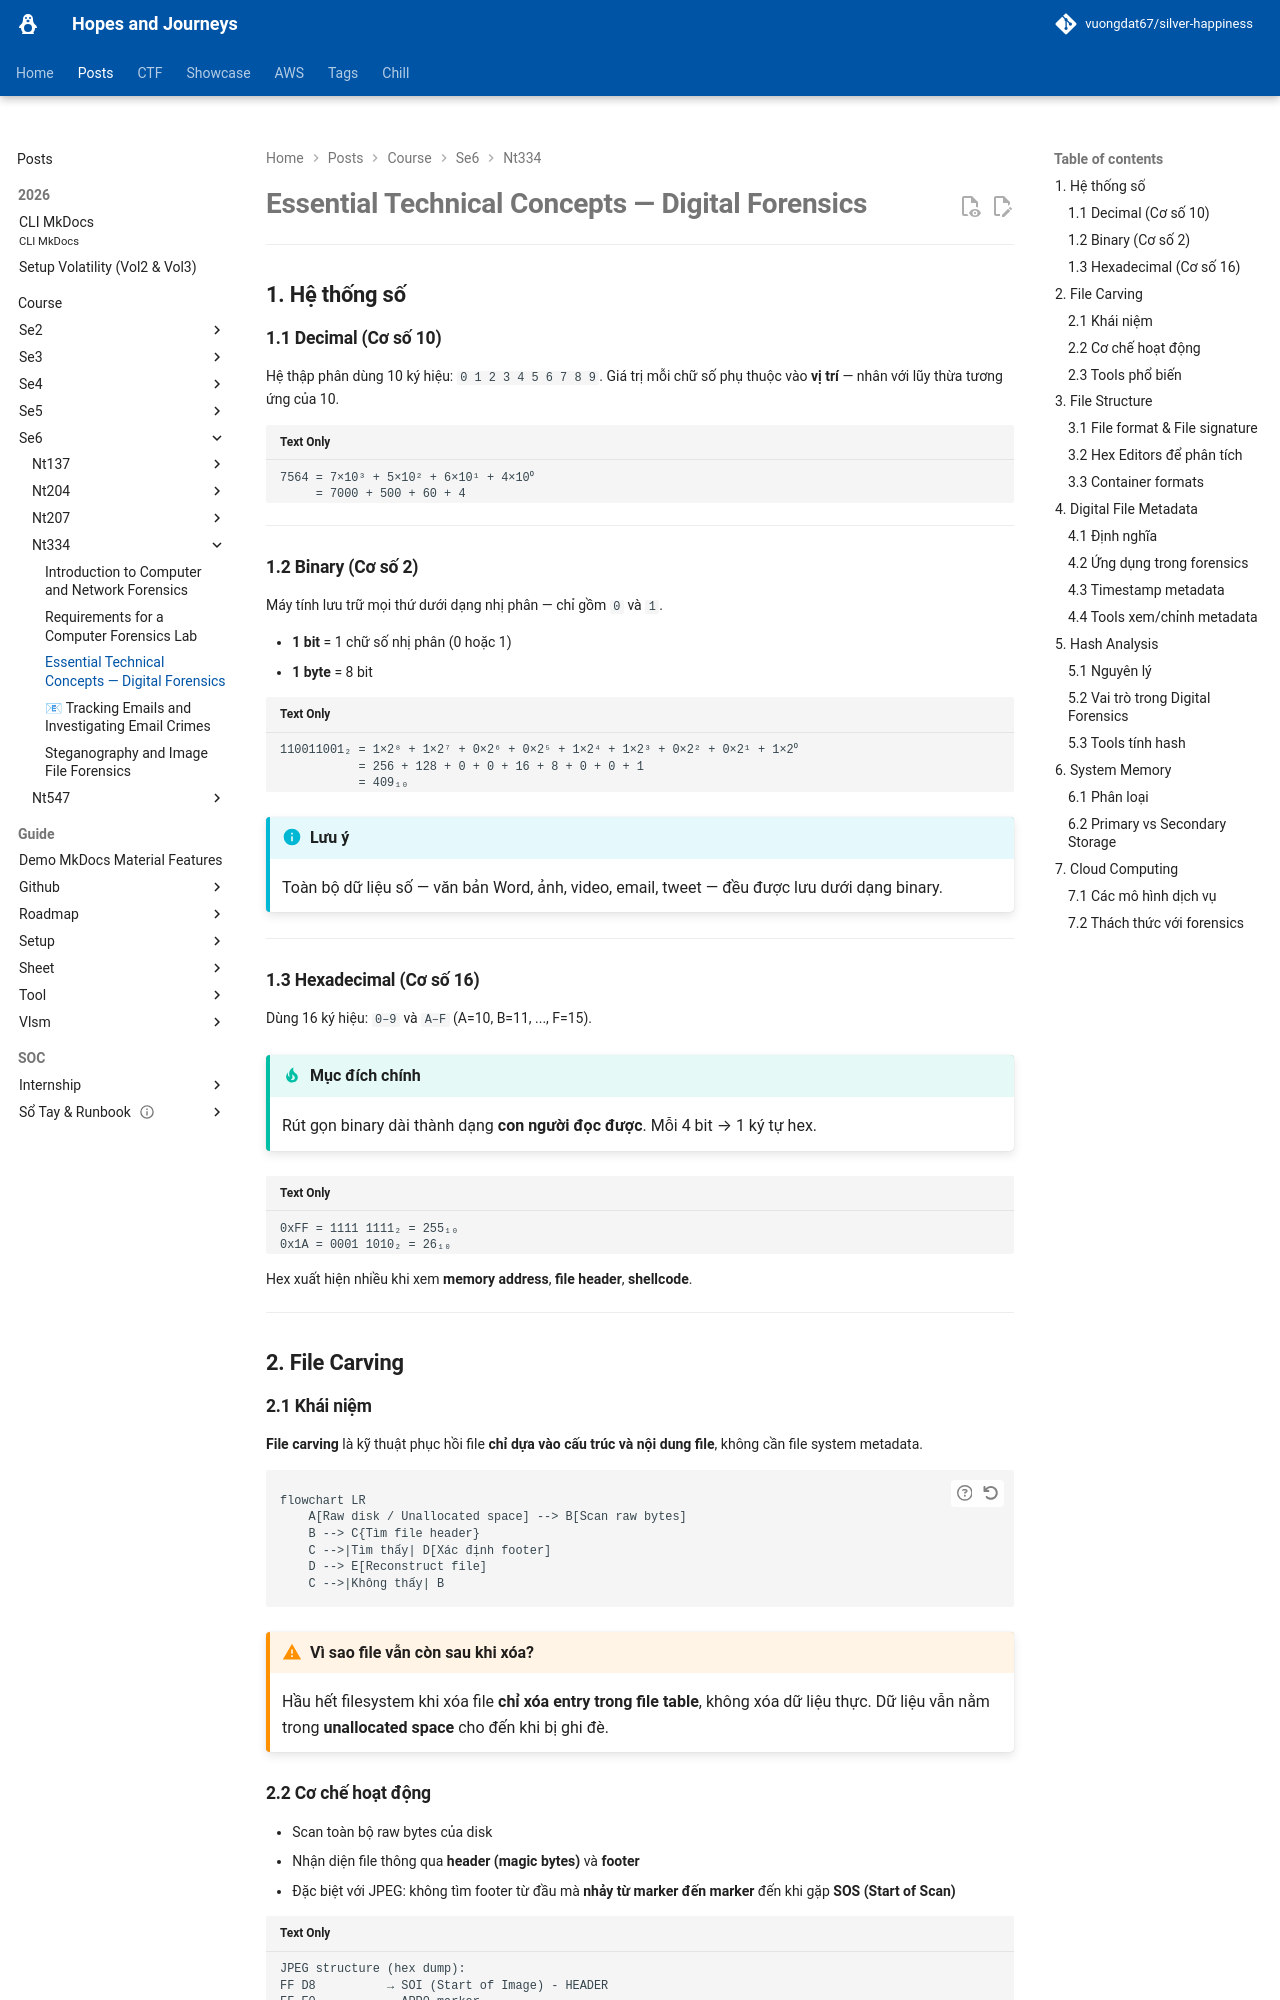

repository: vuongdat67/silver-happiness · page: posts/course/se6/nt334/L3/index.html · generator: mkdocs

# Essential Technical Concepts — Digital Forensics

---

## 1. Hệ thống số

### 1.1 Decimal (Cơ số 10)

Hệ thập phân dùng 10 ký hiệu: `0 1 2 3 4 5 6 7 8 9`. Giá trị mỗi chữ số phụ thuộc vào **vị trí** — nhân với lũy thừa tương ứng của 10.

```
7564 = 7×10³ + 5×10² + 6×10¹ + 4×10⁰
     = 7000 + 500 + 60 + 4
```

---

### 1.2 Binary (Cơ số 2)

Máy tính lưu trữ mọi thứ dưới dạng nhị phân — chỉ gồm `0` và `1`.

- **1 bit** = 1 chữ số nhị phân (0 hoặc 1)
- **1 byte** = 8 bit

```
110011001₂ = 1×2⁸ + 1×2⁷ + 0×2⁶ + 0×2⁵ + 1×2⁴ + 1×2³ + 0×2² + 0×2¹ + 1×2⁰
           = 256 + 128 + 0 + 0 + 16 + 8 + 0 + 0 + 1
           = 409₁₀
```

!!! info "Lưu ý"
    Toàn bộ dữ liệu số — văn bản Word, ảnh, video, email, tweet — đều được lưu dưới dạng binary.

---

### 1.3 Hexadecimal (Cơ số 16)

Dùng 16 ký hiệu: `0–9` và `A–F` (A=10, B=11, ..., F=15).

!!! tip "Mục đích chính"
    Rút gọn binary dài thành dạng **con người đọc được**. Mỗi 4 bit → 1 ký tự hex.

```
0xFF = 1111 1111₂ = 255₁₀
0x1A = 0001 1010₂ = 26₁₀
```

Hex xuất hiện nhiều khi xem **memory address**, **file header**, **shellcode**.

---

## 2. File Carving

### 2.1 Khái niệm

**File carving** là kỹ thuật phục hồi file **chỉ dựa vào cấu trúc và nội dung file**, không cần file system metadata.

```mermaid
flowchart LR
    A[Raw disk / Unallocated space] --> B[Scan raw bytes]
    B --> C{Tìm file header}
    C -->|Tìm thấy| D[Xác định footer]
    D --> E[Reconstruct file]
    C -->|Không thấy| B
```

!!! warning "Vì sao file vẫn còn sau khi xóa?"
    Hầu hết filesystem khi xóa file **chỉ xóa entry trong file table**, không xóa dữ liệu thực. Dữ liệu vẫn nằm trong **unallocated space** cho đến khi bị ghi đè.
